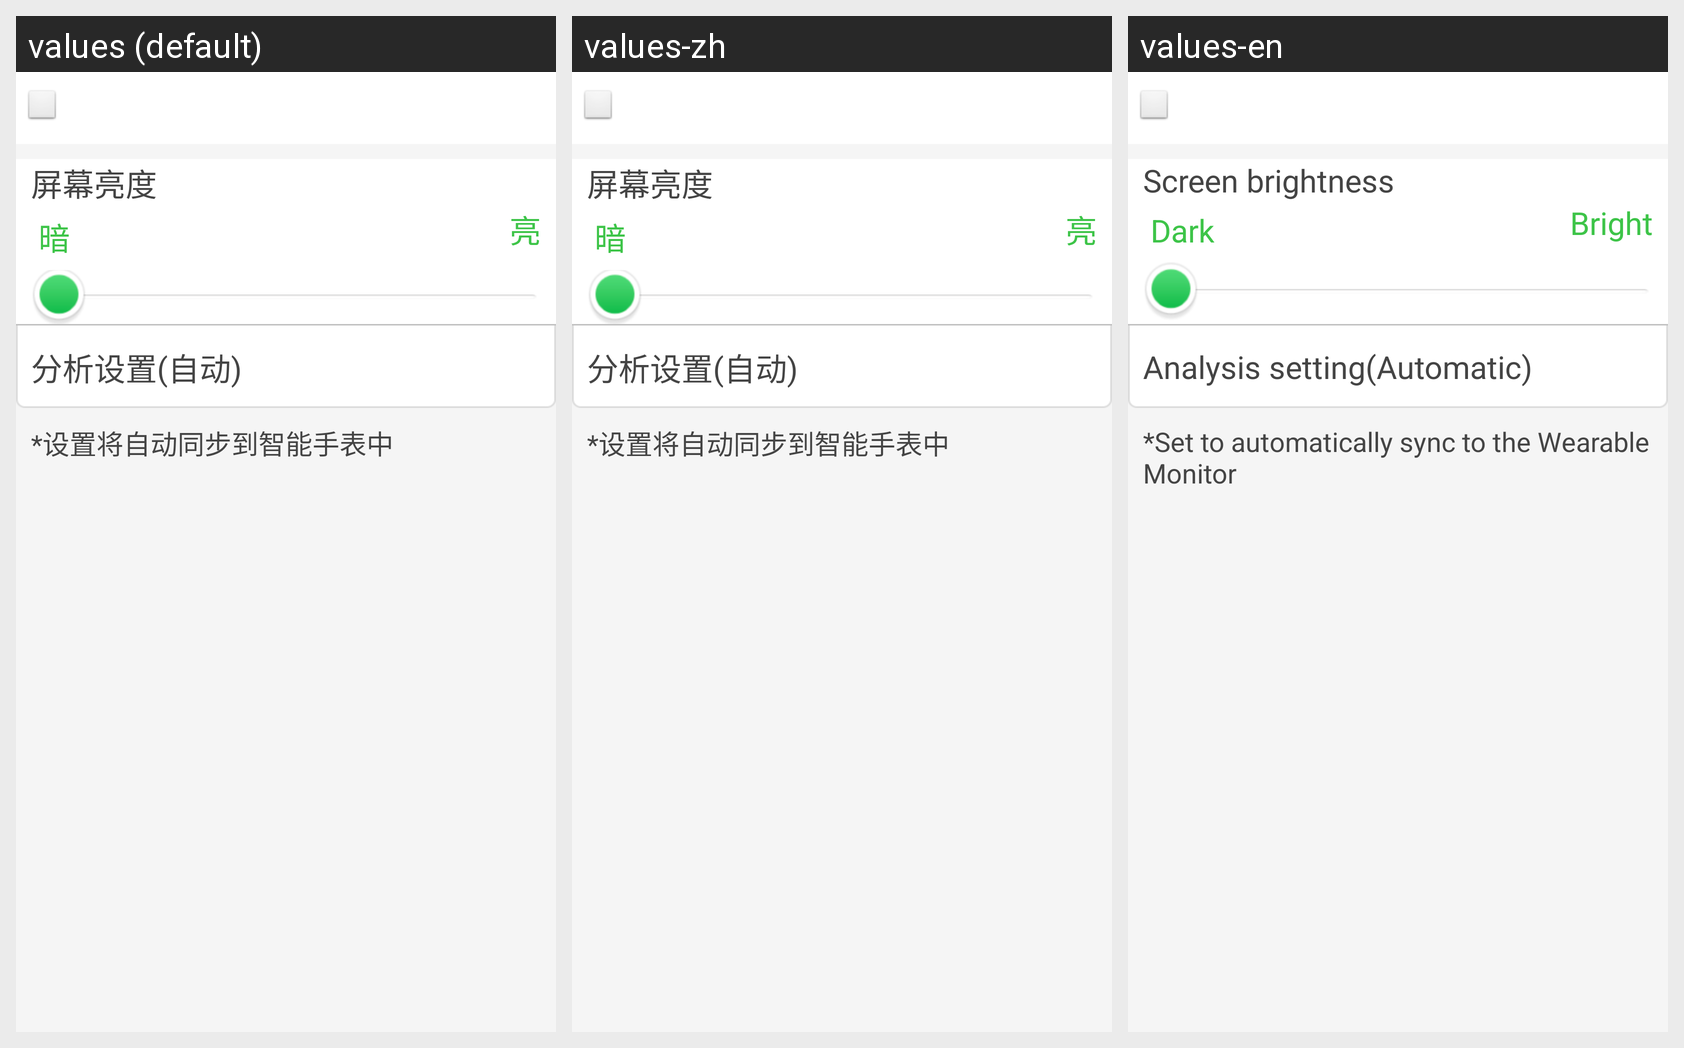

Locale-by-locale string values for the Android screen shown in this grid:
Android screen res/layout/layout_screen_pedometer_set.xml rendered under 3 locales, left to right: values (default), values-zh, values-en. Device: Nexus 5 (rendered at 1080×1920; each locale shown at half size, 540×960, under a caption strip naming it); theme android:Theme.Wallpaper.NoTitleBar.Fullscreen.
Strings drawn on this screen, with the default value and each locale's value (text and hints the layout hard-codes, and strings that could not be matched under every locale, appear in the picture but are not listed):

str_screen_light
  values: 屏幕亮度
  values-zh: 屏幕亮度
  values-en: Screen brightness

str_screen_low
  values: 暗
  values-zh: 暗
  values-en: Dark

str_screen_high
  values: 亮
  values-zh: 亮
  values-en: Bright

set_50k_auto
  values: 分析设置(自动)
  values-zh: 分析设置(自动)
  values-en: Analysis setting(Automatic)

str_watch_set_descrption
  values: *设置将自动同步到智能手表中
  values-zh: *设置将自动同步到智能手表中
  values-en: *Set to automatically sync to the Wearable Monitor
